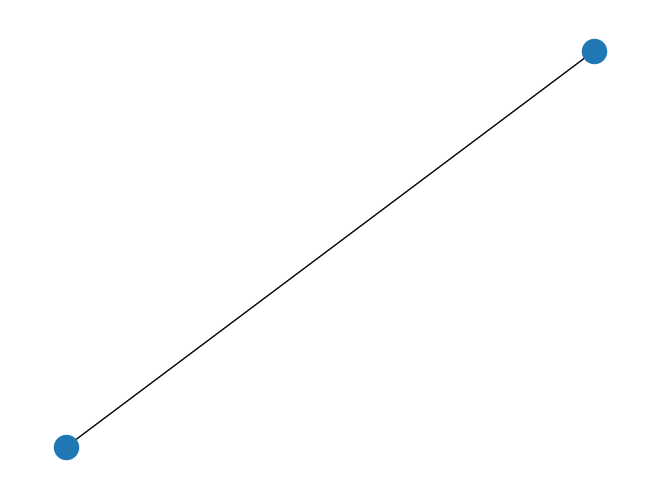

Write the Python code that produced this figure.
'''def test(check):
    n=4
    while len(check)<4:
        check.append(n)
        n=n+1
    print(check)

che=[7]
test(che)'''

'''import matplotlib.pyplot as mp

a=[1,2,3,4,5]

figure, axis = mp.subplots()

axis.plot(a,a, label='"a" array, plotted', c='r')  # Plot some data.

axis.scatter(a, a, label='"a" array, scattered')  # Plot some more data

axis.set_xlabel('x label')  # Add an x-label to the axes.

axis.set_ylabel('a values')  # Add a y-label to the axes.

axis.set_title("Plot vs Scatter")  # Add a title to the axes.

axis.legend()  # Add a legend

mp.show()'''

'''a="supercalifragilisticexpialidocious"
output=""
for i in range (0,10,2):
    output=output+a[0:i]
print(output)'''

import matplotlib.pyplot as mp
import networkx as nx

 

#undirected graph

 

G = nx.Graph()

 

G.add_node(1)

G.add_node(2)

 

G.add_edge(1,2)

 

nx.draw(G)

mp.show()
